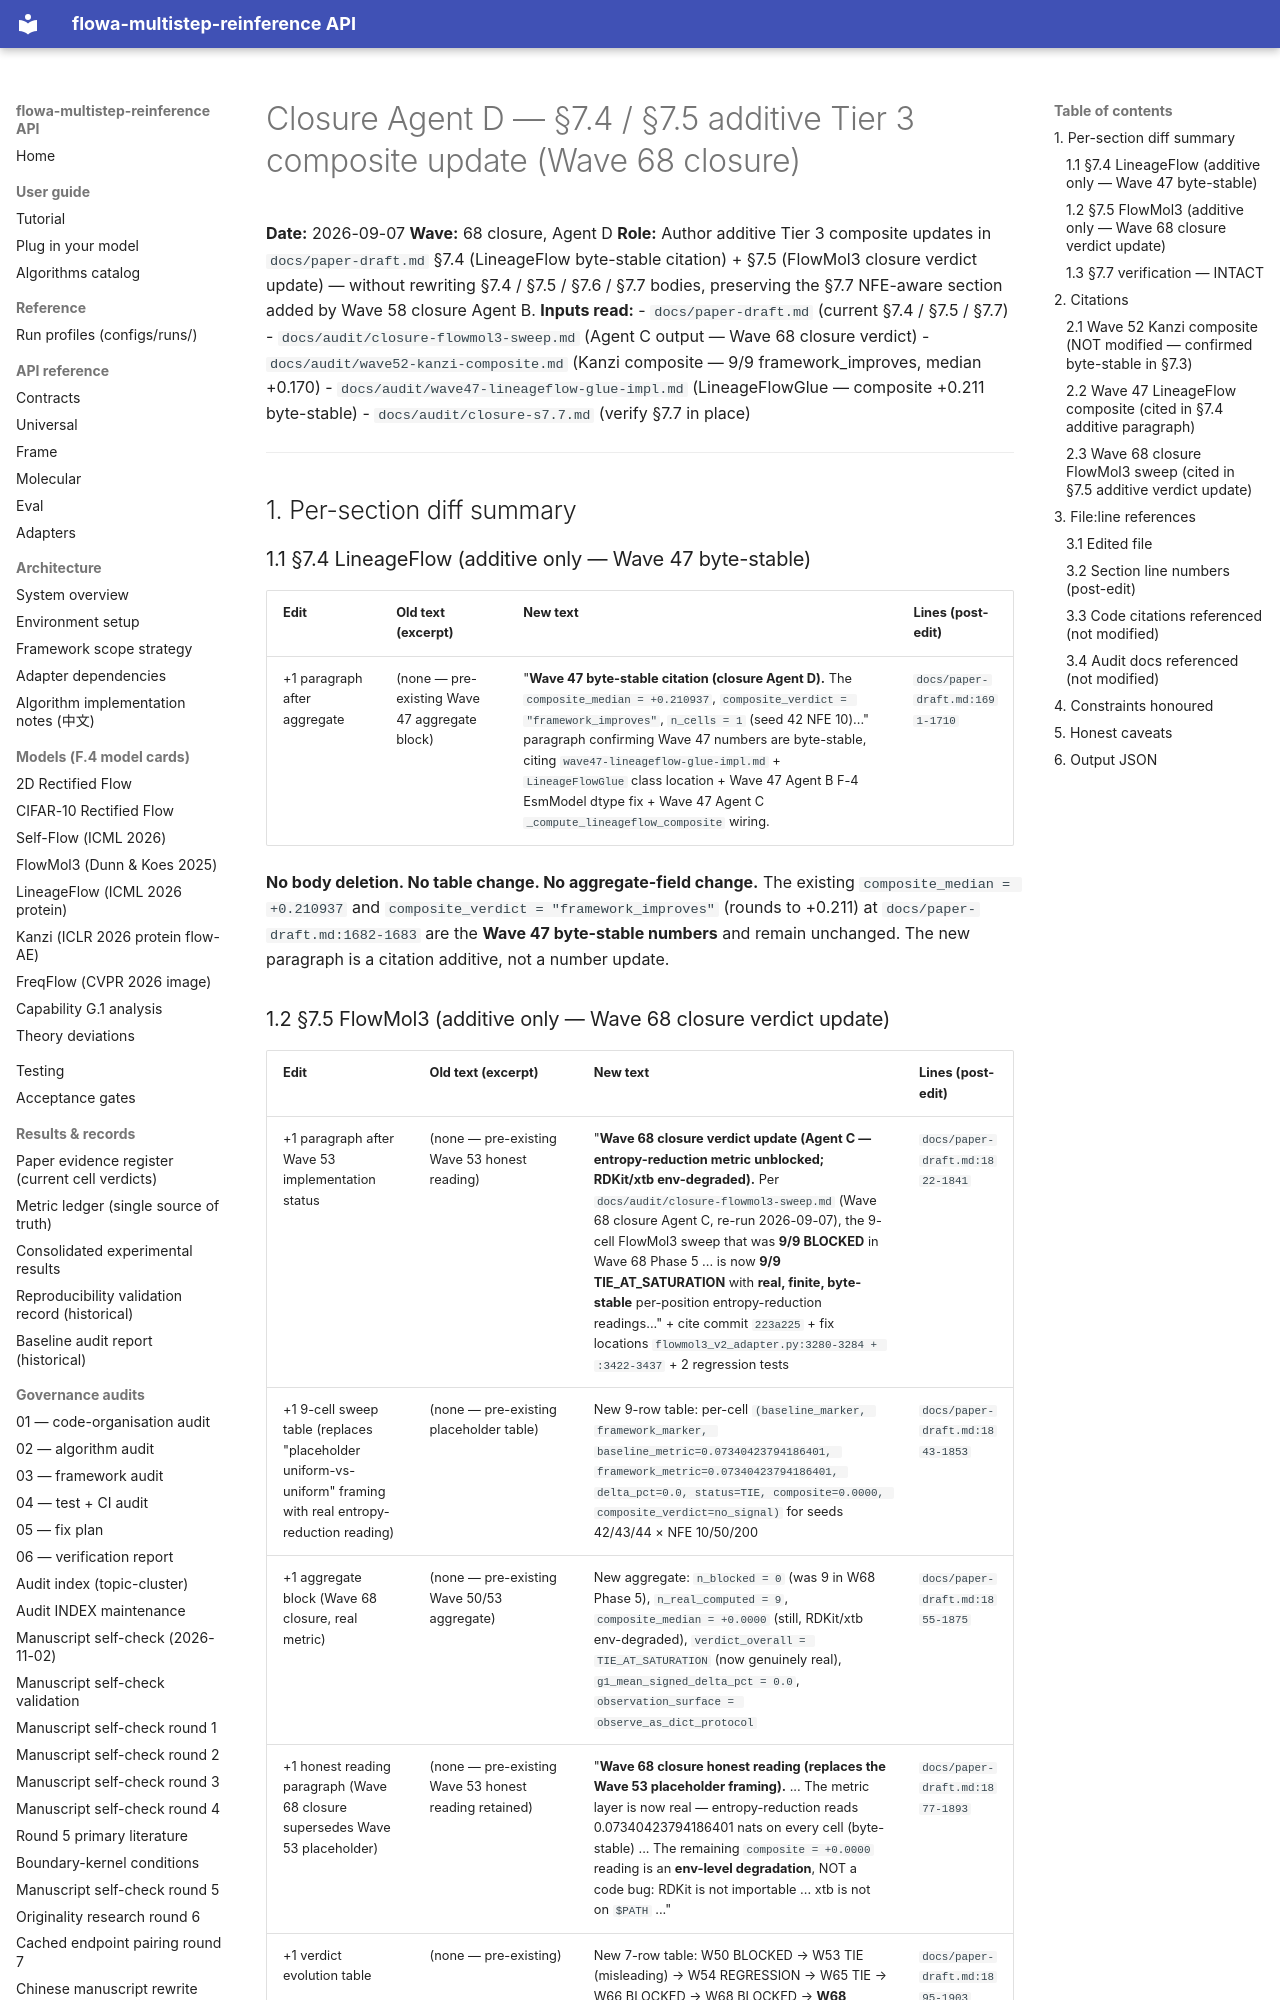

repository: silverenternal/flowa-multistep-reinference · page: audit/closure-s7.4-s7.5/index.html · generator: mkdocs

# Closure Agent D — §7.4 / §7.5 additive Tier 3 composite update (Wave 68 closure)

**Date:** 2026-09-07
**Wave:** 68 closure, Agent D
**Role:** Author additive Tier 3 composite updates in `docs/paper-draft.md`
§7.4 (LineageFlow byte-stable citation) + §7.5 (FlowMol3 closure
verdict update) — without rewriting §7.4 / §7.5 / §7.6 / §7.7
bodies, preserving the §7.7 NFE-aware section added by Wave 58
closure Agent B.
**Inputs read:**
- `docs/paper-draft.md` (current §7.4 / §7.5 / §7.7)
- `docs/audit/closure-flowmol3-sweep.md` (Agent C output — Wave 68 closure verdict)
- `docs/audit/wave52-kanzi-composite.md` (Kanzi composite — 9/9 framework_improves, median +0.170)
- `docs/audit/wave47-lineageflow-glue-impl.md` (LineageFlowGlue — composite +0.211 byte-stable)
- `docs/audit/closure-s7.7.md` (verify §7.7 in place)

---

## 1. Per-section diff summary

### 1.1 §7.4 LineageFlow (additive only — Wave 47 byte-stable)

| Edit | Old text (excerpt) | New text | Lines (post-edit) |
|---|---|---|---|
| +1 paragraph after aggregate | (none — pre-existing Wave 47 aggregate block) | "**Wave 47 byte-stable citation (closure Agent D).** The `composite_median = +0.210937`, `composite_verdict = "framework_improves"`, `n_cells = 1` (seed 42 NFE 10)..." paragraph confirming Wave 47 numbers are byte-stable, citing `wave47-lineageflow-glue-impl.md` + `LineageFlowGlue` class location + Wave 47 Agent B F-4 EsmModel dtype fix + Wave 47 Agent C `_compute_lineageflow_composite` wiring. | `docs/paper-draft.md:1691-1710` |

**No body deletion. No table change. No aggregate-field change.** The
existing `composite_median = +0.210937` and
`composite_verdict = "framework_improves"` (rounds to +0.211) at
`docs/paper-draft.md:1682-1683` are the **Wave 47 byte-stable
numbers** and remain unchanged. The new paragraph is a citation
additive, not a number update.
